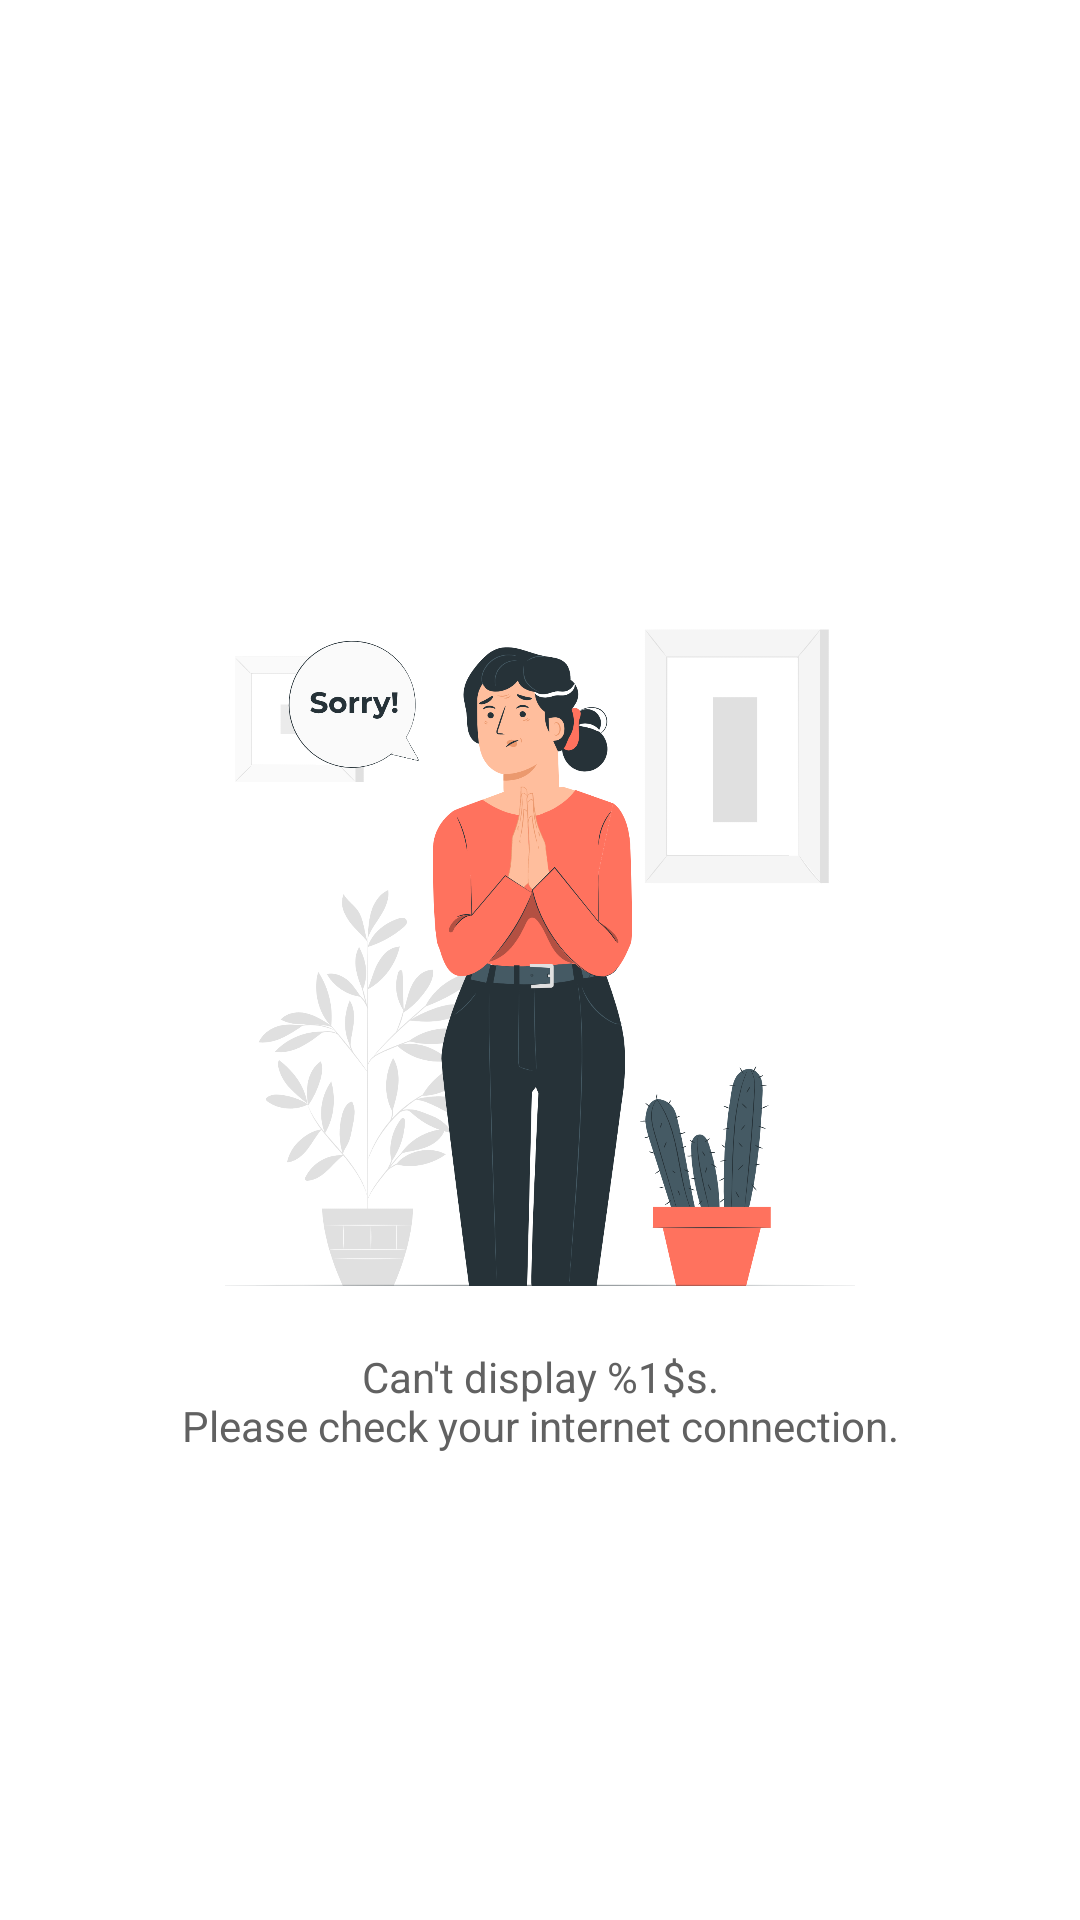

Layout XML and referenced resources for this Android screen:
<!-- AndroidManifest.xml: application theme Theme.GithubUser -->
<!-- res/layout/layout_network_error.xml -->
<?xml version="1.0" encoding="utf-8"?>
<androidx.constraintlayout.widget.ConstraintLayout xmlns:android="http://schemas.android.com/apk/res/android"
    xmlns:app="http://schemas.android.com/apk/res-auto"
    android:layout_width="match_parent"
    android:layout_height="match_parent">

    <ImageView
        android:id="@+id/img_network_error"
        android:layout_width="250dp"
        android:layout_height="250dp"
        android:layout_marginTop="-8dp"
        android:contentDescription="@string/empty"
        android:visibility="visible"
        app:layout_constraintBottom_toBottomOf="parent"
        app:layout_constraintEnd_toEndOf="parent"
        app:layout_constraintStart_toStartOf="parent"
        app:layout_constraintTop_toTopOf="parent"
        app:srcCompat="@drawable/network_error" />

    <TextView
        android:id="@+id/tv_network_error"
        android:layout_width="wrap_content"
        android:layout_height="wrap_content"
        android:layout_marginTop="8dp"
        android:gravity="center_horizontal|center_vertical"
        android:maxLines="3"
        android:text="@string/network_error"
        android:textColor="@color/gray_700"
        android:visibility="visible"
        app:layout_constraintEnd_toEndOf="@+id/img_network_error"
        app:layout_constraintStart_toStartOf="@+id/img_network_error"
        app:layout_constraintTop_toBottomOf="@+id/img_network_error" />
</androidx.constraintlayout.widget.ConstraintLayout>
<!-- resources referenced by this layout -->
<resources>
  <color name="gray_700">#616161</color>
  <!-- drawable network_error: png bitmap (drawable, 425921 bytes) -->
  <string name="empty">It looks like you haven\'t seen anyone yet</string>
  <string name="network_error">Can\'t display %1$s.\nPlease check your internet connection.</string>
  <style name="Theme.GithubUser" parent="Theme.MaterialComponents.DayNight.DarkActionBar">
          
          <item name="colorPrimary">@color/gray_900</item>
          <item name="colorPrimaryVariant">@color/gray_900</item>
          <item name="colorOnPrimary">@color/white</item>
          
          <item name="colorSecondary">@color/gray_900</item>
          <item name="colorSecondaryVariant">@color/gray_900</item>
          <item name="colorOnSecondary">@color/black</item>
          
          <item name="android:statusBarColor" tools:targetApi="l">?attr/colorPrimaryVariant</item>
          
          <item name="android:textColorPrimary">@color/black</item>
          <item name="android:textColorSecondary">@color/gray_700</item>
      </style>
  <color name="gray_900">#212121</color>
  <color name="white">#FFFFFFFF</color>
  <color name="black">#FF000000</color>
</resources>
